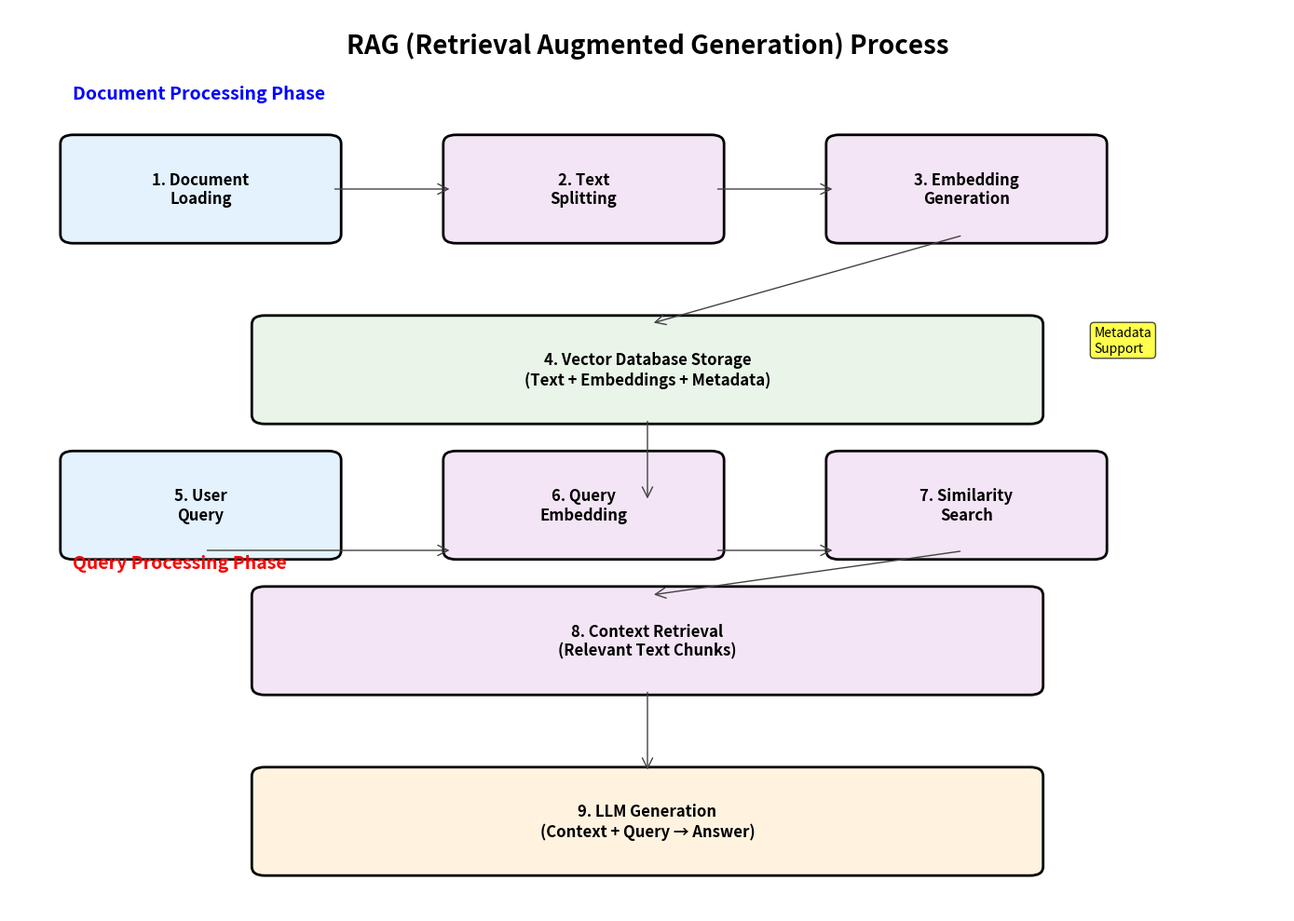

The script that saved this image:
#!/usr/bin/env python3
"""
Simple RAG Process Diagram Generator
Creates a visual representation of the RAG (Retrieval Augmented Generation) process
"""

import matplotlib.pyplot as plt
import matplotlib.patches as patches
from matplotlib.patches import FancyBboxPatch, ConnectionPatch
import numpy as np

def create_rag_diagram():
    """Create a simple diagram of the RAG process"""
    
    # Set up the figure
    fig, ax = plt.subplots(1, 1, figsize=(14, 10))
    ax.set_xlim(0, 10)
    ax.set_ylim(0, 10)
    ax.axis('off')
    
    # Colors
    colors = {
        'input': '#E3F2FD',      # Light blue
        'processing': '#F3E5F5',  # Light purple
        'storage': '#E8F5E8',     # Light green
        'output': '#FFF3E0',      # Light orange
        'arrow': '#424242'        # Dark gray
    }
    
    # Title
    ax.text(5, 9.5, 'RAG (Retrieval Augmented Generation) Process', 
            fontsize=20, fontweight='bold', ha='center')
    
    # Step 1: Document Loading
    doc_box = FancyBboxPatch((0.5, 7.5), 2, 1, 
                            boxstyle="round,pad=0.1", 
                            facecolor=colors['input'], 
                            edgecolor='black', linewidth=2)
    ax.add_patch(doc_box)
    ax.text(1.5, 8, '1. Document\nLoading', ha='center', va='center', fontsize=12, fontweight='bold')
    
    # Step 2: Text Splitting
    split_box = FancyBboxPatch((3.5, 7.5), 2, 1, 
                              boxstyle="round,pad=0.1", 
                              facecolor=colors['processing'], 
                              edgecolor='black', linewidth=2)
    ax.add_patch(split_box)
    ax.text(4.5, 8, '2. Text\nSplitting', ha='center', va='center', fontsize=12, fontweight='bold')
    
    # Step 3: Embedding Generation
    embed_box = FancyBboxPatch((6.5, 7.5), 2, 1, 
                              boxstyle="round,pad=0.1", 
                              facecolor=colors['processing'], 
                              edgecolor='black', linewidth=2)
    ax.add_patch(embed_box)
    ax.text(7.5, 8, '3. Embedding\nGeneration', ha='center', va='center', fontsize=12, fontweight='bold')
    
    # Step 4: Vector Database Storage
    db_box = FancyBboxPatch((2, 5.5), 6, 1, 
                           boxstyle="round,pad=0.1", 
                           facecolor=colors['storage'], 
                           edgecolor='black', linewidth=2)
    ax.add_patch(db_box)
    ax.text(5, 6, '4. Vector Database Storage\n(Text + Embeddings + Metadata)', 
            ha='center', va='center', fontsize=12, fontweight='bold')
    
    # Step 5: User Query
    query_box = FancyBboxPatch((0.5, 4), 2, 1, 
                              boxstyle="round,pad=0.1", 
                              facecolor=colors['input'], 
                              edgecolor='black', linewidth=2)
    ax.add_patch(query_box)
    ax.text(1.5, 4.5, '5. User\nQuery', ha='center', va='center', fontsize=12, fontweight='bold')
    
    # Step 6: Query Embedding
    query_embed_box = FancyBboxPatch((3.5, 4), 2, 1, 
                                    boxstyle="round,pad=0.1", 
                                    facecolor=colors['processing'], 
                                    edgecolor='black', linewidth=2)
    ax.add_patch(query_embed_box)
    ax.text(4.5, 4.5, '6. Query\nEmbedding', ha='center', va='center', fontsize=12, fontweight='bold')
    
    # Step 7: Similarity Search
    search_box = FancyBboxPatch((6.5, 4), 2, 1, 
                               boxstyle="round,pad=0.1", 
                               facecolor=colors['processing'], 
                               edgecolor='black', linewidth=2)
    ax.add_patch(search_box)
    ax.text(7.5, 4.5, '7. Similarity\nSearch', ha='center', va='center', fontsize=12, fontweight='bold')
    
    # Step 8: Context Retrieval
    context_box = FancyBboxPatch((2, 2.5), 6, 1, 
                                boxstyle="round,pad=0.1", 
                                facecolor=colors['processing'], 
                                edgecolor='black', linewidth=2)
    ax.add_patch(context_box)
    ax.text(5, 3, '8. Context Retrieval\n(Relevant Text Chunks)', 
            ha='center', va='center', fontsize=12, fontweight='bold')
    
    # Step 9: LLM Generation
    llm_box = FancyBboxPatch((2, 0.5), 6, 1, 
                            boxstyle="round,pad=0.1", 
                            facecolor=colors['output'], 
                            edgecolor='black', linewidth=2)
    ax.add_patch(llm_box)
    ax.text(5, 1, '9. LLM Generation\n(Context + Query → Answer)', 
            ha='center', va='center', fontsize=12, fontweight='bold')
    
    # Arrows
    arrows = [
        # Document loading flow
        ((2.5, 8), (3.5, 8)),      # 1 → 2
        ((5.5, 8), (6.5, 8)),      # 2 → 3
        ((7.5, 7.5), (5, 6.5)),    # 3 → 4
        
        # Query flow
        ((1.5, 4), (3.5, 4)),      # 5 → 6
        ((5.5, 4), (6.5, 4)),      # 6 → 7
        ((7.5, 4), (5, 3.5)),      # 7 → 8
        ((5, 2.5), (5, 1.5)),      # 8 → 9
        
        # Database connection
        ((5, 5.5), (5, 4.5)),      # 4 → 7 (database lookup)
    ]
    
    for start, end in arrows:
        arrow = ConnectionPatch(start, end, "data", "data",
                              arrowstyle="->", shrinkA=5, shrinkB=5,
                              mutation_scale=20, fc=colors['arrow'], ec=colors['arrow'])
        ax.add_patch(arrow)
    
    # Add some explanatory text
    ax.text(0.5, 9, 'Document Processing Phase', fontsize=14, fontweight='bold', color='blue')
    ax.text(0.5, 3.8, 'Query Processing Phase', fontsize=14, fontweight='bold', color='red')
    
    # Add metadata note
    ax.text(8.5, 6.2, 'Metadata\nSupport', fontsize=10, style='italic', 
            bbox=dict(boxstyle="round,pad=0.3", facecolor='yellow', alpha=0.7))
    
    plt.tight_layout()
    return fig

def create_simple_text_diagram():
    """Create a simple text-based diagram"""
    
    diagram = """
    ┌─────────────────────────────────────────────────────────────────────────────┐
    │                    RAG (Retrieval Augmented Generation) Process              │
    └─────────────────────────────────────────────────────────────────────────────┘

    📄 DOCUMENT PROCESSING PHASE
    ┌─────────────┐    ┌─────────────┐    ┌─────────────┐    ┌─────────────────────┐
    │  1. Load    │───▶│  2. Split   │───▶│  3. Embed   │───▶│  4. Store in Vector │
    │ Documents   │    │   Text      │    │   Text      │    │   Database          │
    │ (PDF/TXT)   │    │   Chunks    │    │   Vectors   │    │   + Metadata        │
    └─────────────┘    └─────────────┘    └─────────────┘    └─────────────────────┘
                                                                    │
                                                                    ▼
    🔍 QUERY PROCESSING PHASE
    ┌─────────────┐    ┌─────────────┐    ┌─────────────┐    ┌─────────────────────┐
    │  5. User    │───▶│  6. Embed   │───▶│  7. Search  │───▶│  8. Retrieve        │
    │   Query     │    │   Query     │    │  Similar    │    │   Relevant          │
    │             │    │   Vector    │    │  Vectors    │    │   Context           │
    └─────────────┘    └─────────────┘    └─────────────┘    └─────────────────────┘
                                                                    │
                                                                    ▼
    🤖 GENERATION PHASE
    ┌─────────────────────────────────────────────────────────────────────────────┐
    │  9. LLM Generation                                                          │
    │  Context + Query → Answer                                                   │
    │  (Using Chain-of-Thought prompting for detailed responses)                 │
    └─────────────────────────────────────────────────────────────────────────────┘

    🔧 ENHANCEMENTS IMPLEMENTED:
    • PDF Support (PyPDF2 integration)
    • Multiple Distance Metrics (Cosine + Euclidean)
    • Metadata Support (chunk_id, source_file, chunk_size, etc.)
    • Enhanced Prompting Strategies (Chain-of-Thought)
    """
    
    return diagram

def save_diagram():
    """Create and save the RAG diagram"""
    
    # Create the visual diagram
    fig = create_rag_diagram()
    
    # Save as PNG
    fig.savefig('rag_process_diagram.png', dpi=300, bbox_inches='tight')
    print("✅ Visual diagram saved as 'rag_process_diagram.png'")
    
    # Create and save text diagram
    text_diagram = create_simple_text_diagram()
    with open('rag_process_diagram.txt', 'w') as f:
        f.write(text_diagram)
    print("✅ Text diagram saved as 'rag_process_diagram.txt'")
    
    # Display the diagram
    plt.show()
    
    return text_diagram

if __name__ == "__main__":
    print("Creating RAG Process Diagram...")
    diagram_text = save_diagram()
    print("\n" + "="*80)
    print("TEXT DIAGRAM:")
    print("="*80)
    print(diagram_text) 
